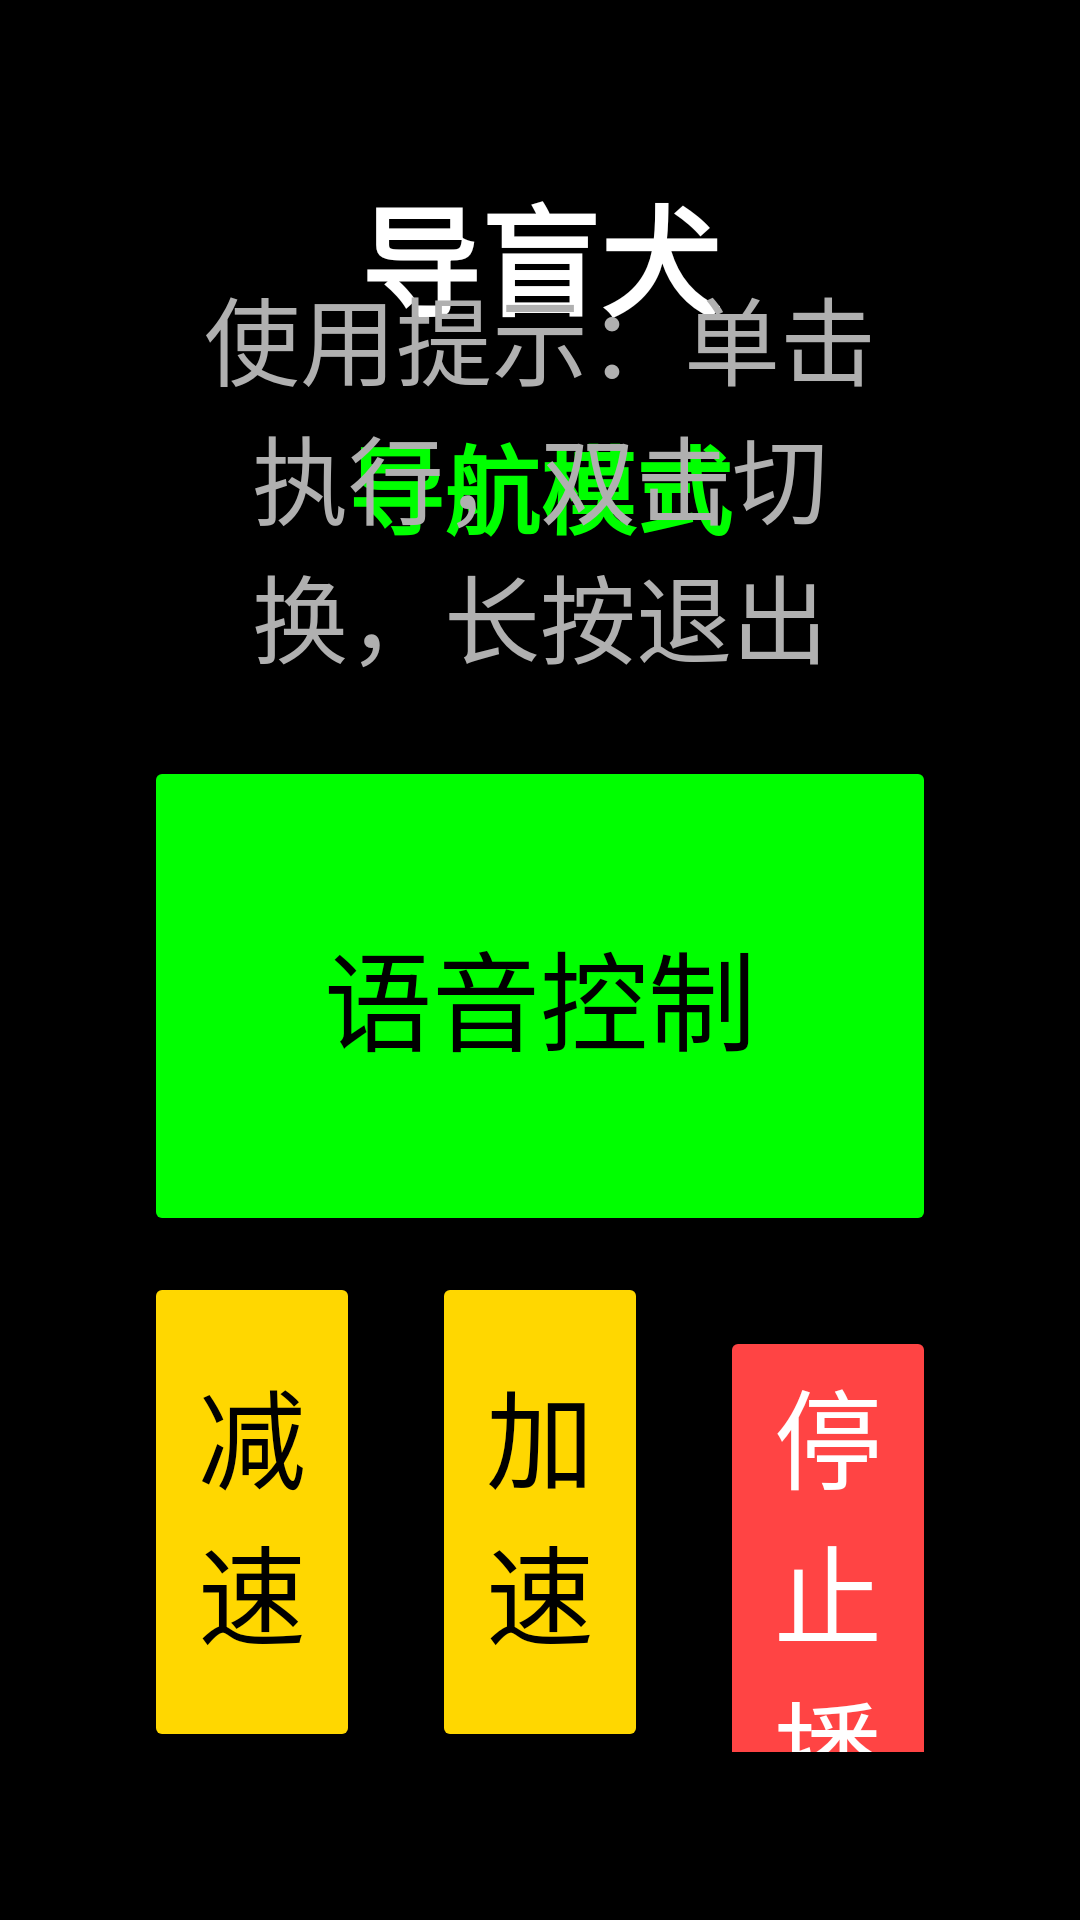

The Android layout XML behind this screen, and the referenced resources:
<!-- AndroidManifest.xml: application theme Theme.GuideDog -->
<!-- res/layout/activity_main.xml -->
<?xml version="1.0" encoding="utf-8"?>
<androidx.constraintlayout.widget.ConstraintLayout xmlns:android="http://schemas.android.com/apk/res/android"
    xmlns:app="http://schemas.android.com/apk/res-auto"
    xmlns:tools="http://schemas.android.com/tools"
    android:layout_width="match_parent"
    android:layout_height="match_parent"
    android:background="@color/background"
    android:padding="@dimen/padding_medium"
    tools:context=".view.MainActivity">

    <TextView
        android:id="@+id/tvTitle"
        android:layout_width="wrap_content"
        android:layout_height="wrap_content"
        android:text="@string/app_name"
        android:textColor="@color/text_primary"
        android:textSize="@dimen/text_size_title"
        android:textStyle="bold"
        android:contentDescription="@string/app_name"
        android:importantForAccessibility="yes"
        app:layout_constraintTop_toTopOf="parent"
        app:layout_constraintStart_toStartOf="parent"
        app:layout_constraintEnd_toEndOf="parent"
        android:layout_marginTop="@dimen/margin_large" />

    <TextView
        android:id="@+id/tvCurrentFunction"
        android:layout_width="0dp"
        android:layout_height="wrap_content"
        android:text="@string/function_navigation"
        android:textColor="@color/accent"
        android:textSize="@dimen/text_size_body"
        android:textStyle="bold"
        android:gravity="center"
        android:contentDescription="@string/function_navigation"
        android:importantForAccessibility="yes"
        app:layout_constraintTop_toBottomOf="@id/tvTitle"
        app:layout_constraintStart_toStartOf="parent"
        app:layout_constraintEnd_toEndOf="parent"
        android:layout_marginTop="@dimen/margin_medium" />

    <Button
        android:id="@+id/btnMainFunction"
        android:layout_width="0dp"
        android:layout_height="0dp"
        android:text="@string/function_navigation"
        android:textColor="@color/button_text"
        android:textSize="@dimen/text_size_giant"
        android:textStyle="bold"
        android:backgroundTint="@color/button_background"
        android:contentDescription="@string/function_navigation_desc"
        android:importantForAccessibility="yes"
        app:layout_constraintTop_toBottomOf="@id/tvCurrentFunction"
        app:layout_constraintBottom_toTopOf="@id/tvGestureHint"
        app:layout_constraintStart_toStartOf="parent"
        app:layout_constraintEnd_toEndOf="parent"
        android:layout_marginTop="@dimen/margin_large"
        android:layout_marginStart="@dimen/margin_medium"
        android:layout_marginEnd="@dimen/margin_medium"
        android:layout_marginBottom="@dimen/margin_large" />

    <TextView
        android:id="@+id/tvGestureHint"
        android:layout_width="0dp"
        android:layout_height="wrap_content"
        android:text="@string/gesture_hint"
        android:textColor="@color/text_secondary"
        android:textSize="@dimen/text_size_body"
        android:gravity="center"
        android:contentDescription="@string/gesture_hint"
        android:importantForAccessibility="yes"
        app:layout_constraintBottom_toTopOf="@id/layoutBottomControls"
        app:layout_constraintStart_toStartOf="parent"
        app:layout_constraintEnd_toEndOf="parent"
        android:layout_marginBottom="@dimen/margin_medium"
        android:layout_marginStart="@dimen/margin_large"
        android:layout_marginEnd="@dimen/margin_large" />

    <LinearLayout
        android:id="@+id/layoutBottomControls"
        android:layout_width="0dp"
        android:layout_height="wrap_content"
        android:orientation="vertical"
        app:layout_constraintBottom_toBottomOf="parent"
        app:layout_constraintStart_toStartOf="parent"
        app:layout_constraintEnd_toEndOf="parent"
        android:layout_marginBottom="@dimen/margin_large"
        android:layout_marginStart="@dimen/margin_medium"
        android:layout_marginEnd="@dimen/margin_medium">

        <Button
            android:id="@+id/btnToggleSpeech"
            android:layout_width="match_parent"
            android:layout_height="@dimen/button_height"
            android:text="@string/start_speech"
            android:textColor="@color/button_text"
            android:textSize="@dimen/text_size_button"
            android:backgroundTint="@color/accent"
            android:contentDescription="@string/start_speech_desc"
            android:importantForAccessibility="yes"
            android:layout_marginBottom="@dimen/margin_small" />

        <LinearLayout
            android:layout_width="match_parent"
            android:layout_height="wrap_content"
            android:orientation="horizontal">

            <Button
                android:id="@+id/btnSpeedDown"
                android:layout_width="0dp"
                android:layout_height="@dimen/button_height"
                android:layout_weight="1"
                android:text="@string/speed_down"
                android:textColor="@color/button_text"
                android:textSize="@dimen/text_size_button"
                android:backgroundTint="@color/button_background"
                android:contentDescription="@string/speed_down_desc"
                android:importantForAccessibility="yes"
                android:layout_marginEnd="@dimen/margin_small" />

            <Button
                android:id="@+id/btnSpeedUp"
                android:layout_width="0dp"
                android:layout_height="@dimen/button_height"
                android:layout_weight="1"
                android:text="@string/speed_up"
                android:textColor="@color/button_text"
                android:textSize="@dimen/text_size_button"
                android:backgroundTint="@color/button_background"
                android:contentDescription="@string/speed_up_desc"
                android:importantForAccessibility="yes"
                android:layout_marginStart="@dimen/margin_small"
                android:layout_marginEnd="@dimen/margin_small" />

            <Button
                android:id="@+id/btnStopTts"
                android:layout_width="0dp"
                android:layout_height="@dimen/button_height"
                android:layout_weight="1"
                android:text="@string/stop_tts"
                android:textColor="@color/text_primary"
                android:textSize="@dimen/text_size_button"
                android:backgroundTint="@color/error"
                android:contentDescription="@string/stop_tts_desc"
                android:importantForAccessibility="yes"
                android:layout_marginStart="@dimen/margin_small" />

        </LinearLayout>

    </LinearLayout>

</androidx.constraintlayout.widget.ConstraintLayout>
<!-- resources referenced by this layout -->
<resources>
  <color name="accent">#00FF00</color>
  <color name="background">#000000</color>
  <color name="button_background">#FFD700</color>
  <color name="button_text">#000000</color>
  <color name="error">#FF4444</color>
  <color name="text_primary">#FFFFFF</color>
  <color name="text_secondary">#B0B0B0</color>
  <dimen name="button_height">160dp</dimen>
  <dimen name="margin_large">32dp</dimen>
  <dimen name="margin_medium">24dp</dimen>
  <dimen name="margin_small">12dp</dimen>
  <dimen name="padding_medium">24dp</dimen>
  <dimen name="text_size_body">32sp</dimen>
  <dimen name="text_size_button">36sp</dimen>
  <dimen name="text_size_giant">48sp</dimen>
  <dimen name="text_size_title">40sp</dimen>
  <string name="app_name">导盲犬</string>
  <string name="function_navigation">导航模式</string>
  <string name="function_navigation_desc">导航模式，单击开始导航，双击切换到识别模式，长按退出</string>
  <string name="gesture_hint">单击开启识物，双击开启导航，长按唤醒语音</string>
  <string name="speed_down">减速</string>
  <string name="speed_down_desc">减慢语音播报速度</string>
  <string name="speed_up">加速</string>
  <string name="speed_up_desc">加快语音播报速度</string>
  <string name="start_speech">语音控制</string>
  <string name="start_speech_desc">开启或关闭语音识别</string>
  <string name="stop_tts">停止播报</string>
  <string name="stop_tts_desc">停止当前语音播报</string>
  <style name="Theme.GuideDog" parent="Theme.MaterialComponents.Light.NoActionBar">
          <item name="colorPrimary">@color/button_background</item>
          <item name="colorPrimaryDark">@color/background</item>
          <item name="colorAccent">@color/accent</item>
          <item name="android:windowBackground">@color/background</item>
          <item name="android:textColor">@color/text_primary</item>
          <item name="android:textColorPrimary">@color/text_primary</item>
          <item name="android:textColorSecondary">@color/text_secondary</item>
          <item name="android:navigationBarColor">@color/background</item>
          <item name="android:statusBarColor">@color/background</item>
          <item name="android:windowLightStatusBar" tools:targetApi="m">false</item>
      </style>
</resources>
